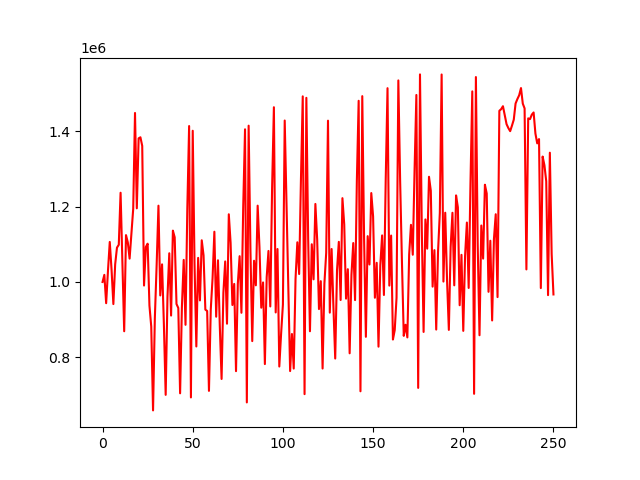

Source data for this figure (header and first rows):
account_value, date, daily_return
1000000, 2018-01-02, 
1018958, 2018-01-03, 0.01896
943731, 2018-01-04, -0.07383
1029025, 2018-01-05, 0.09038
1106306, 2018-01-08, 0.0751
1032256, 2018-01-09, -0.06693
941402, 2018-01-10, -0.08801
1046957, 2018-01-11, 0.1121
1091271, 2018-01-12, 0.04233
1098806, 2018-01-16, 0.006905
1236899, 2018-01-17, 0.1257
1055954, 2018-01-18, -0.1463
869245, 2018-01-19, -0.1768
1124406, 2018-01-22, 0.2935
1105414, 2018-01-23, -0.01689
1062043, 2018-01-24, -0.03924
1129735, 2018-01-25, 0.06374
1194071, 2018-01-26, 0.05695
1448641, 2018-01-29, 0.2132
1195526, 2018-01-30, -0.1747
1381224, 2018-01-31, 0.1553
1384085, 2018-02-01, 0.002072
1361209, 2018-02-02, -0.01653
990625, 2018-02-05, -0.2722
1092908, 2018-02-06, 0.1033
1101704, 2018-02-07, 0.008048
937502, 2018-02-08, -0.149
881863, 2018-02-09, -0.05935
659210, 2018-02-12, -0.2525
904840, 2018-02-13, 0.3726
1046115, 2018-02-14, 0.1561
1202549, 2018-02-15, 0.1495
964314, 2018-02-16, -0.1981
1046827, 2018-02-20, 0.08557
889101, 2018-02-21, -0.1507
700470, 2018-02-22, -0.2122
960415, 2018-02-23, 0.3711
1076267, 2018-02-26, 0.1206
910935, 2018-02-27, -0.1536
1136309, 2018-02-28, 0.2474
1118635, 2018-03-01, -0.01555
941605, 2018-03-02, -0.1583
930967, 2018-03-05, -0.0113
704580, 2018-03-06, -0.2432
933242, 2018-03-07, 0.3245
1058679, 2018-03-08, 0.1344
886375, 2018-03-09, -0.1628
1194641, 2018-03-12, 0.3478
1413954, 2018-03-13, 0.1836
693645, 2018-03-14, -0.5094
1401410, 2018-03-15, 1.02
1047155, 2018-03-16, -0.2528
828877, 2018-03-19, -0.2084
1063997, 2018-03-20, 0.2837
951129, 2018-03-21, -0.1061
1110723, 2018-03-22, 0.1678
1070830, 2018-03-23, -0.03592
926565, 2018-03-26, -0.1347
923181, 2018-03-27, -0.003652
711018, 2018-03-28, -0.2298
... 191 more rows
